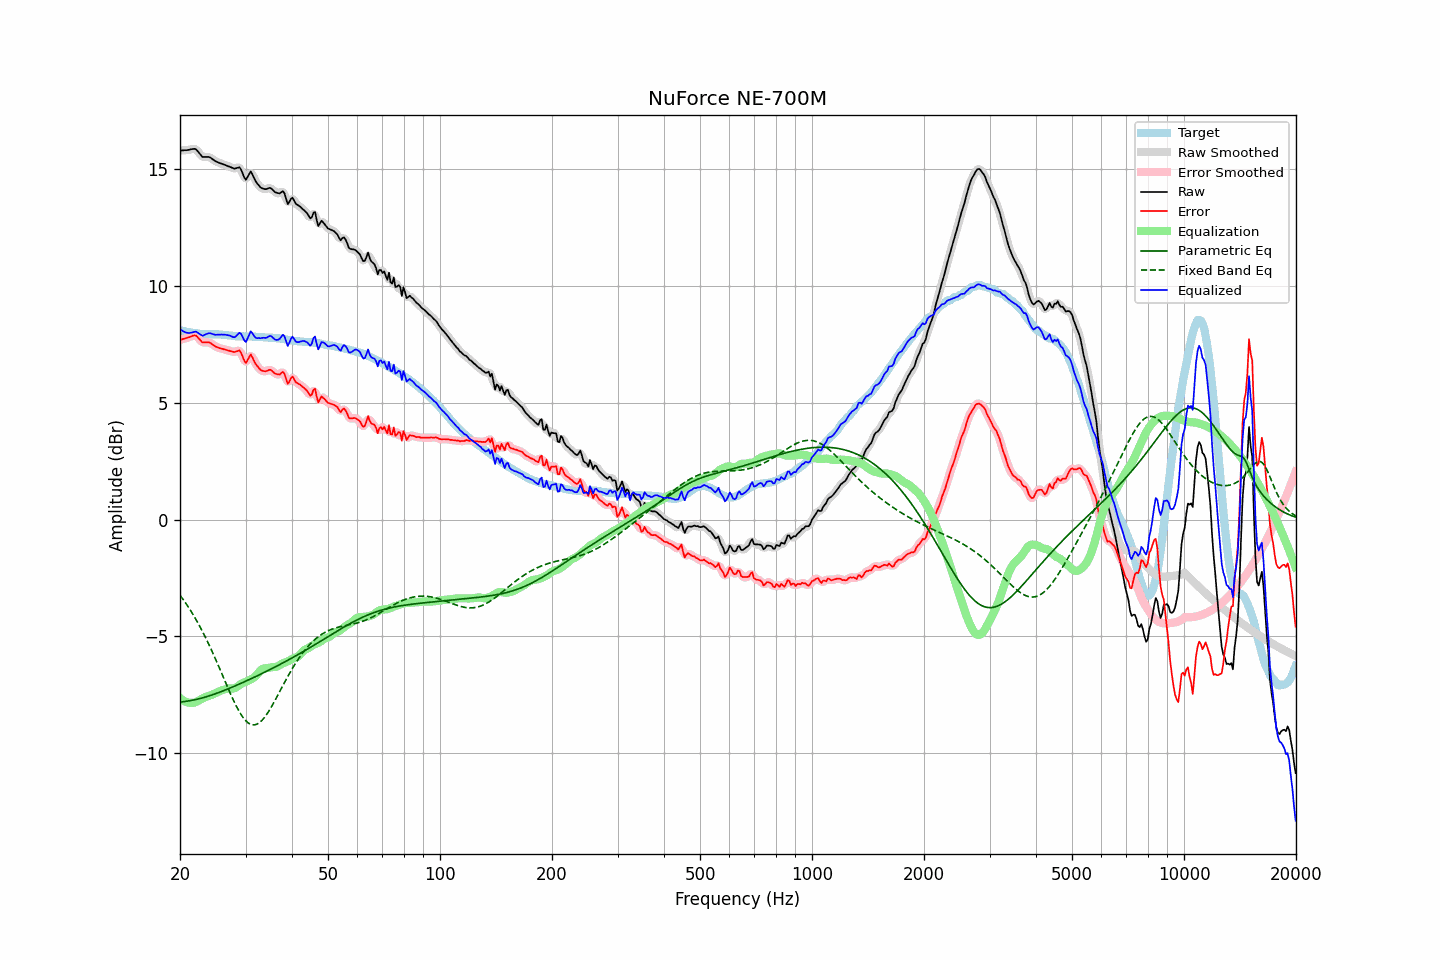

The table this chart was drawn from, first rows:
frequency, raw, error, smoothed, error_smoothed, equalization, parametric_eq, fixed_band_eq, equalized_raw, equalized_smoothed, target
20.00, 15.79, 7.69, 15.80, 7.69, -7.64, -7.81, -3.24, 8.15, 8.15, 8.10
20.20, 15.80, 7.71, 15.80, 7.71, -7.70, -7.81, -3.33, 8.11, 8.10, 8.09
20.40, 15.80, 7.73, 15.81, 7.73, -7.75, -7.80, -3.43, 8.06, 8.06, 8.07
20.61, 15.81, 7.75, 15.81, 7.75, -7.78, -7.79, -3.52, 8.03, 8.03, 8.06
20.81, 15.81, 7.77, 15.82, 7.77, -7.81, -7.78, -3.62, 8.00, 8.00, 8.04
21.02, 15.82, 7.79, 15.83, 7.79, -7.83, -7.77, -3.73, 7.99, 7.99, 8.03
21.23, 15.83, 7.81, 15.84, 7.82, -7.85, -7.76, -3.83, 7.99, 7.99, 8.02
21.44, 15.85, 7.84, 15.85, 7.85, -7.85, -7.75, -3.94, 8.00, 8.00, 8.01
21.66, 15.86, 7.87, 15.87, 7.87, -7.85, -7.73, -4.05, 8.01, 8.02, 7.99
21.87, 15.87, 7.88, 15.87, 7.88, -7.84, -7.72, -4.17, 8.04, 8.03, 7.99
22.09, 15.85, 7.87, 15.84, 7.86, -7.81, -7.70, -4.29, 8.04, 8.03, 7.98
22.31, 15.77, 7.80, 15.78, 7.81, -7.78, -7.69, -4.41, 8.00, 8.00, 7.97
22.54, 15.69, 7.73, 15.69, 7.73, -7.74, -7.67, -4.53, 7.95, 7.95, 7.96
22.76, 15.60, 7.66, 15.60, 7.65, -7.70, -7.65, -4.66, 7.91, 7.90, 7.95
22.99, 15.52, 7.58, 15.55, 7.60, -7.66, -7.63, -4.79, 7.86, 7.89, 7.95
23.22, 15.52, 7.59, 15.52, 7.58, -7.62, -7.61, -4.93, 7.90, 7.90, 7.94
23.45, 15.52, 7.59, 15.52, 7.58, -7.59, -7.59, -5.07, 7.93, 7.93, 7.94
23.69, 15.52, 7.59, 15.53, 7.59, -7.57, -7.57, -5.21, 7.96, 7.96, 7.94
23.92, 15.52, 7.59, 15.52, 7.58, -7.54, -7.55, -5.35, 7.98, 7.97, 7.94
24.16, 15.49, 7.56, 15.49, 7.56, -7.52, -7.53, -5.50, 7.97, 7.97, 7.93
24.40, 15.44, 7.51, 15.45, 7.51, -7.50, -7.51, -5.65, 7.95, 7.95, 7.93
24.65, 15.39, 7.46, 15.40, 7.46, -7.47, -7.48, -5.80, 7.93, 7.93, 7.93
24.89, 15.34, 7.41, 15.35, 7.42, -7.44, -7.46, -5.96, 7.91, 7.91, 7.93
25.14, 15.31, 7.38, 15.31, 7.38, -7.40, -7.43, -6.12, 7.91, 7.91, 7.93
25.39, 15.28, 7.35, 15.28, 7.35, -7.37, -7.41, -6.27, 7.92, 7.92, 7.93
25.65, 15.25, 7.33, 15.26, 7.33, -7.34, -7.38, -6.43, 7.92, 7.92, 7.92
25.91, 15.23, 7.32, 15.23, 7.31, -7.31, -7.36, -6.60, 7.92, 7.92, 7.92
26.16, 15.20, 7.30, 15.21, 7.30, -7.29, -7.33, -6.76, 7.91, 7.92, 7.91
26.43, 15.18, 7.28, 15.18, 7.28, -7.27, -7.30, -6.92, 7.92, 7.91, 7.91
26.69, 15.15, 7.26, 15.15, 7.26, -7.25, -7.27, -7.08, 7.91, 7.91, 7.90
26.96, 15.12, 7.24, 15.13, 7.24, -7.23, -7.25, -7.24, 7.89, 7.90, 7.89
27.23, 15.10, 7.22, 15.10, 7.22, -7.23, -7.22, -7.40, 7.88, 7.87, 7.88
27.50, 15.07, 7.20, 15.07, 7.20, -7.23, -7.19, -7.55, 7.85, 7.84, 7.87
27.77, 15.04, 7.18, 15.05, 7.18, -7.23, -7.16, -7.70, 7.81, 7.82, 7.86
28.05, 15.02, 7.17, 15.04, 7.18, -7.22, -7.13, -7.85, 7.80, 7.82, 7.85
28.33, 15.04, 7.20, 15.05, 7.21, -7.19, -7.10, -7.98, 7.86, 7.87, 7.85
28.62, 15.06, 7.22, 15.07, 7.23, -7.14, -7.07, -8.12, 7.93, 7.94, 7.85
28.90, 15.08, 7.25, 15.05, 7.21, -7.08, -7.04, -8.24, 8.00, 7.97, 7.84
29.19, 14.98, 7.14, 14.96, 7.12, -7.04, -7.01, -8.35, 7.95, 7.93, 7.85
29.48, 14.81, 6.97, 14.81, 6.96, -7.00, -6.98, -8.45, 7.81, 7.80, 7.84
29.78, 14.65, 6.80, 14.66, 6.82, -6.98, -6.95, -8.54, 7.67, 7.69, 7.84
30.08, 14.55, 6.71, 14.60, 6.76, -6.95, -6.92, -8.62, 7.60, 7.66, 7.84
30.38, 14.66, 6.82, 14.67, 6.83, -6.91, -6.89, -8.68, 7.75, 7.76, 7.84
30.68, 14.78, 6.95, 14.78, 6.94, -6.88, -6.85, -8.73, 7.91, 7.90, 7.84
30.99, 14.90, 7.07, 14.84, 7.00, -6.84, -6.82, -8.77, 8.06, 7.99, 7.84
31.30, 14.79, 6.95, 14.78, 6.95, -6.81, -6.79, -8.79, 7.98, 7.98, 7.83
31.61, 14.63, 6.80, 14.66, 6.83, -6.77, -6.76, -8.79, 7.87, 7.89, 7.83
31.93, 14.50, 6.67, 14.51, 6.68, -6.71, -6.72, -8.78, 7.79, 7.80, 7.83
32.24, 14.39, 6.58, 14.39, 6.57, -6.63, -6.69, -8.75, 7.76, 7.76, 7.82
32.57, 14.32, 6.50, 14.30, 6.49, -6.54, -6.66, -8.71, 7.77, 7.76, 7.82
32.89, 14.22, 6.41, 14.24, 6.42, -6.46, -6.63, -8.66, 7.76, 7.77, 7.81
33.22, 14.18, 6.37, 14.19, 6.38, -6.41, -6.59, -8.60, 7.78, 7.78, 7.81
33.55, 14.16, 6.36, 14.16, 6.35, -6.38, -6.56, -8.52, 7.78, 7.78, 7.81
33.89, 14.14, 6.35, 14.15, 6.35, -6.37, -6.52, -8.43, 7.78, 7.78, 7.80
34.23, 14.15, 6.36, 14.16, 6.37, -6.36, -6.49, -8.34, 7.79, 7.80, 7.79
34.57, 14.18, 6.39, 14.18, 6.39, -6.35, -6.46, -8.23, 7.83, 7.83, 7.79
34.92, 14.20, 6.42, 14.19, 6.40, -6.34, -6.42, -8.12, 7.87, 7.85, 7.79
35.27, 14.17, 6.38, 14.16, 6.37, -6.32, -6.39, -8.00, 7.84, 7.83, 7.78
35.62, 14.09, 6.31, 14.10, 6.32, -6.32, -6.35, -7.88, 7.78, 7.78, 7.78
35.97, 14.02, 6.26, 14.04, 6.27, -6.31, -6.32, -7.76, 7.71, 7.72, 7.77
... 635 more rows
